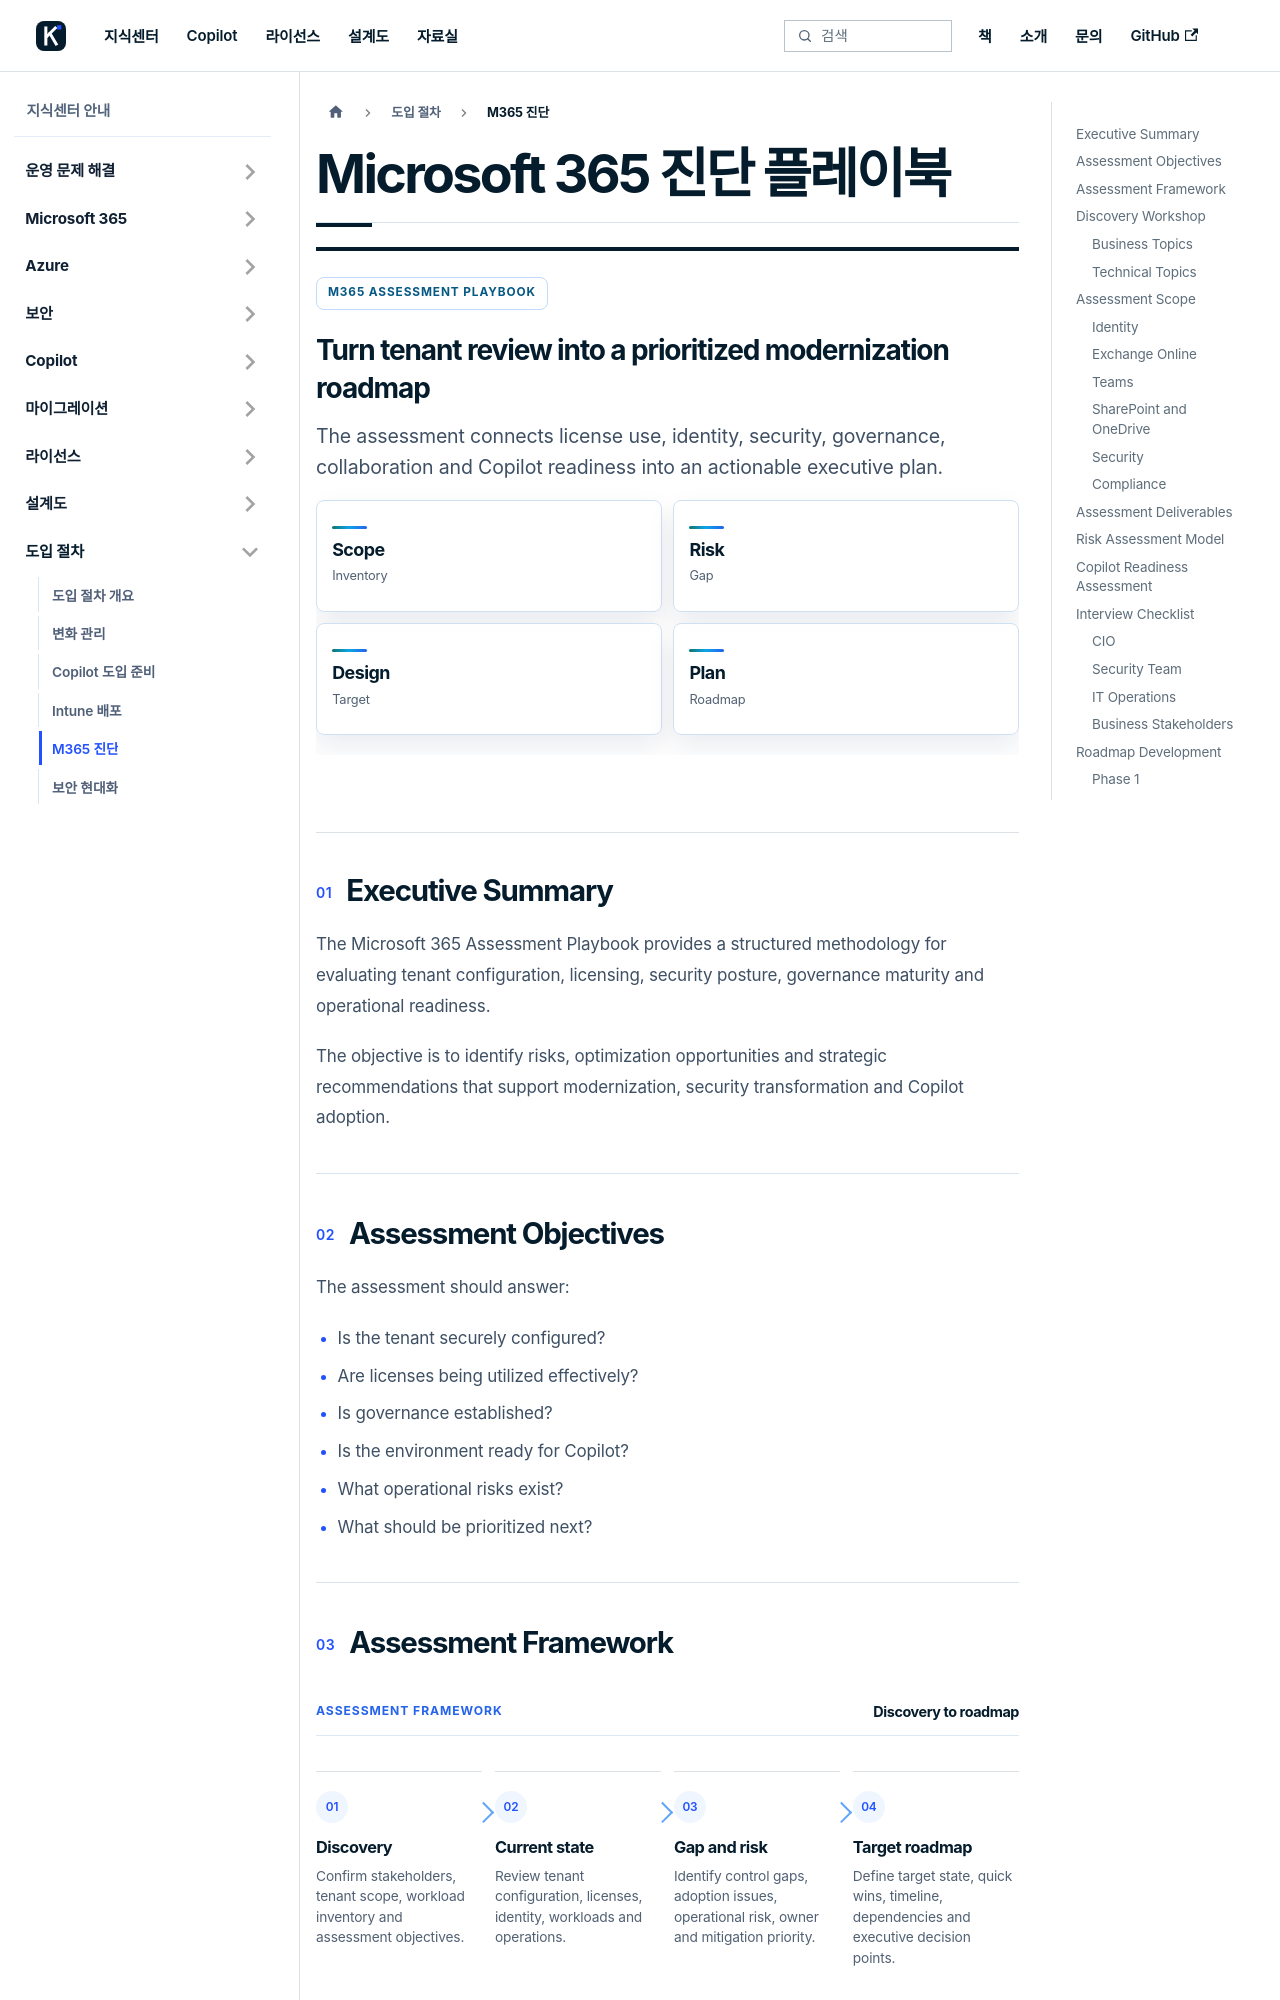

repository: Eric841001/Eric841001.github.io · page: knowledge/playbooks/m365-assessment-playbook.html · generator: docusaurus

---
id: m365-assessment-playbook
title: "Microsoft 365 진단 플레이북"
description: "Microsoft 365 Assessment Playbook - The Microsoft 365 Assessment Playbook provides a structured methodology for evaluating tenant configuration,..."
sidebar_label: "M365 진단"
---

# Microsoft 365 진단 플레이북

<section className="kc-topic-hero kc-topic-hero--compact">
  <div>
    <span className="kc-eyebrow">M365 ASSESSMENT PLAYBOOK</span>
    <h2>Turn tenant review into a prioritized modernization roadmap</h2>
    <p>The assessment connects license use, identity, security, governance, collaboration and Copilot readiness into an actionable executive plan.</p>
  </div>
  <div aria-label="M365 assessment focus" className="kc-hero-metrics">
    <div>
      <strong>Scope</strong>
      <span>Inventory</span>
    </div>
    <div>
      <strong>Risk</strong>
      <span>Gap</span>
    </div>
    <div>
      <strong>Design</strong>
      <span>Target</span>
    </div>
    <div>
      <strong>Plan</strong>
      <span>Roadmap</span>
    </div>
  </div>
</section>

## Executive Summary

The Microsoft 365 Assessment Playbook provides a structured methodology for evaluating tenant configuration, licensing, security posture, governance maturity and operational readiness.

The objective is to identify risks, optimization opportunities and strategic recommendations that support modernization, security transformation and Copilot adoption.

---
